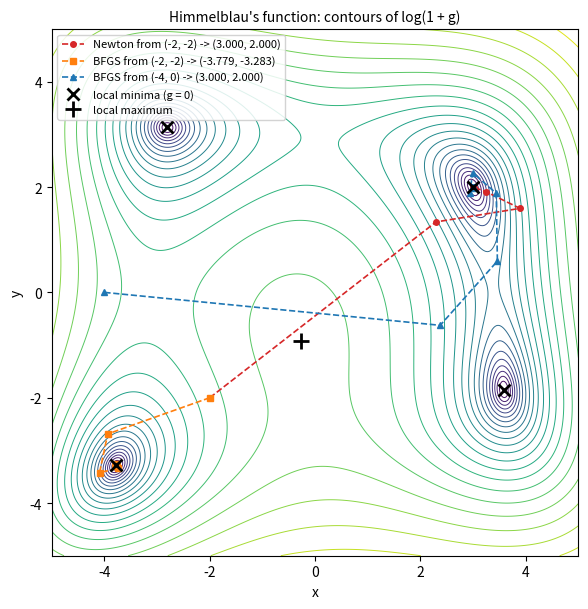

Write Python code to recreate this figure.
"""Newton's method and BFGS with backtracking on Himmelblau's function."""

import numpy as np
import matplotlib.pyplot as plt


def g(x):
    return (x[0] ** 2 + x[1] - 11) ** 2 + (x[0] + x[1] ** 2 - 7) ** 2


def grad(x):
    return np.array([4 * x[0] ** 3 + 4 * x[0] * x[1] - 42 * x[0] + 2 * x[1] ** 2 - 14,
                     2 * x[0] ** 2 - 26 * x[1] - 22 + 4 * x[0] * x[1] + 4 * x[1] ** 3])


def hess(x):
    return np.array([[12 * x[0] ** 2 + 4 * x[1] - 42, 4 * (x[0] + x[1])],
                     [4 * (x[0] + x[1]), 12 * x[1] ** 2 + 4 * x[0] - 26]])


def newton(x, itr=40):
    path = [x]
    for _ in range(itr):
        x = x - np.linalg.solve(hess(x), grad(x))
        path.append(x)
    return np.array(path)


def bfgs(x, itr=40):
    M = np.eye(2)  # initial Hessian approximation
    path = [x]
    for _ in range(itr):
        d = np.linalg.solve(M, grad(x))
        alpha = 1.0
        xt = x - alpha * d
        while g(xt) > g(x):  # backtracking: halve until downhill
            alpha /= 2
            xt = x - alpha * d
        z, y = xt - x, grad(xt) - grad(x)
        if y @ z > 1e-12:  # curvature condition keeps M positive definite
            Mz = M @ z
            M = M - np.outer(Mz, Mz) / (z @ Mz) + np.outer(y, y) / (y @ z)
        x = xt
        path.append(x)
    return np.array(path)


x1 = np.linspace(-5, 5, 400)
x2 = np.linspace(-5, 5, 400)
X1, X2 = np.meshgrid(x1, x2)
Z = g(np.array([X1, X2]))

fig, ax = plt.subplots(figsize=(7.2, 6.2))
cs = ax.contour(X1, X2, np.log1p(Z), levels=25, cmap="viridis", linewidths=0.7)
runs = [("Newton from (-2, -2)", newton(np.array([-2.0, -2.0])), "C3", "o"),
        ("BFGS from (-2, -2)", bfgs(np.array([-2.0, -2.0])), "C1", "s"),
        ("BFGS from (-4, 0)", bfgs(np.array([-4.0, 0.0])), "C0", "^")]
for label, p, c, m in runs:
    ax.plot(p[:, 0], p[:, 1], ls="--", marker=m, ms=4, lw=1.2, color=c,
            label=f"{label} -> ({p[-1, 0]:.3f}, {p[-1, 1]:.3f})")
minima = np.array([[3, 2], [-2.805118, 3.131312], [-3.779310, -3.283186], [3.584428, -1.848126]])
ax.plot(minima[:, 0], minima[:, 1], "kx", ms=9, mew=2, label="local minima (g = 0)")
ax.plot(-0.270845, -0.923039, "k+", ms=11, mew=2, label="local maximum")
ax.set_xlabel("x")
ax.set_ylabel("y")
ax.set_title("Himmelblau's function: contours of log(1 + g)", fontsize=10)
ax.legend(fontsize=8, loc="upper left", framealpha=0.85)
ax.set_aspect("equal")
fig.tight_layout()
